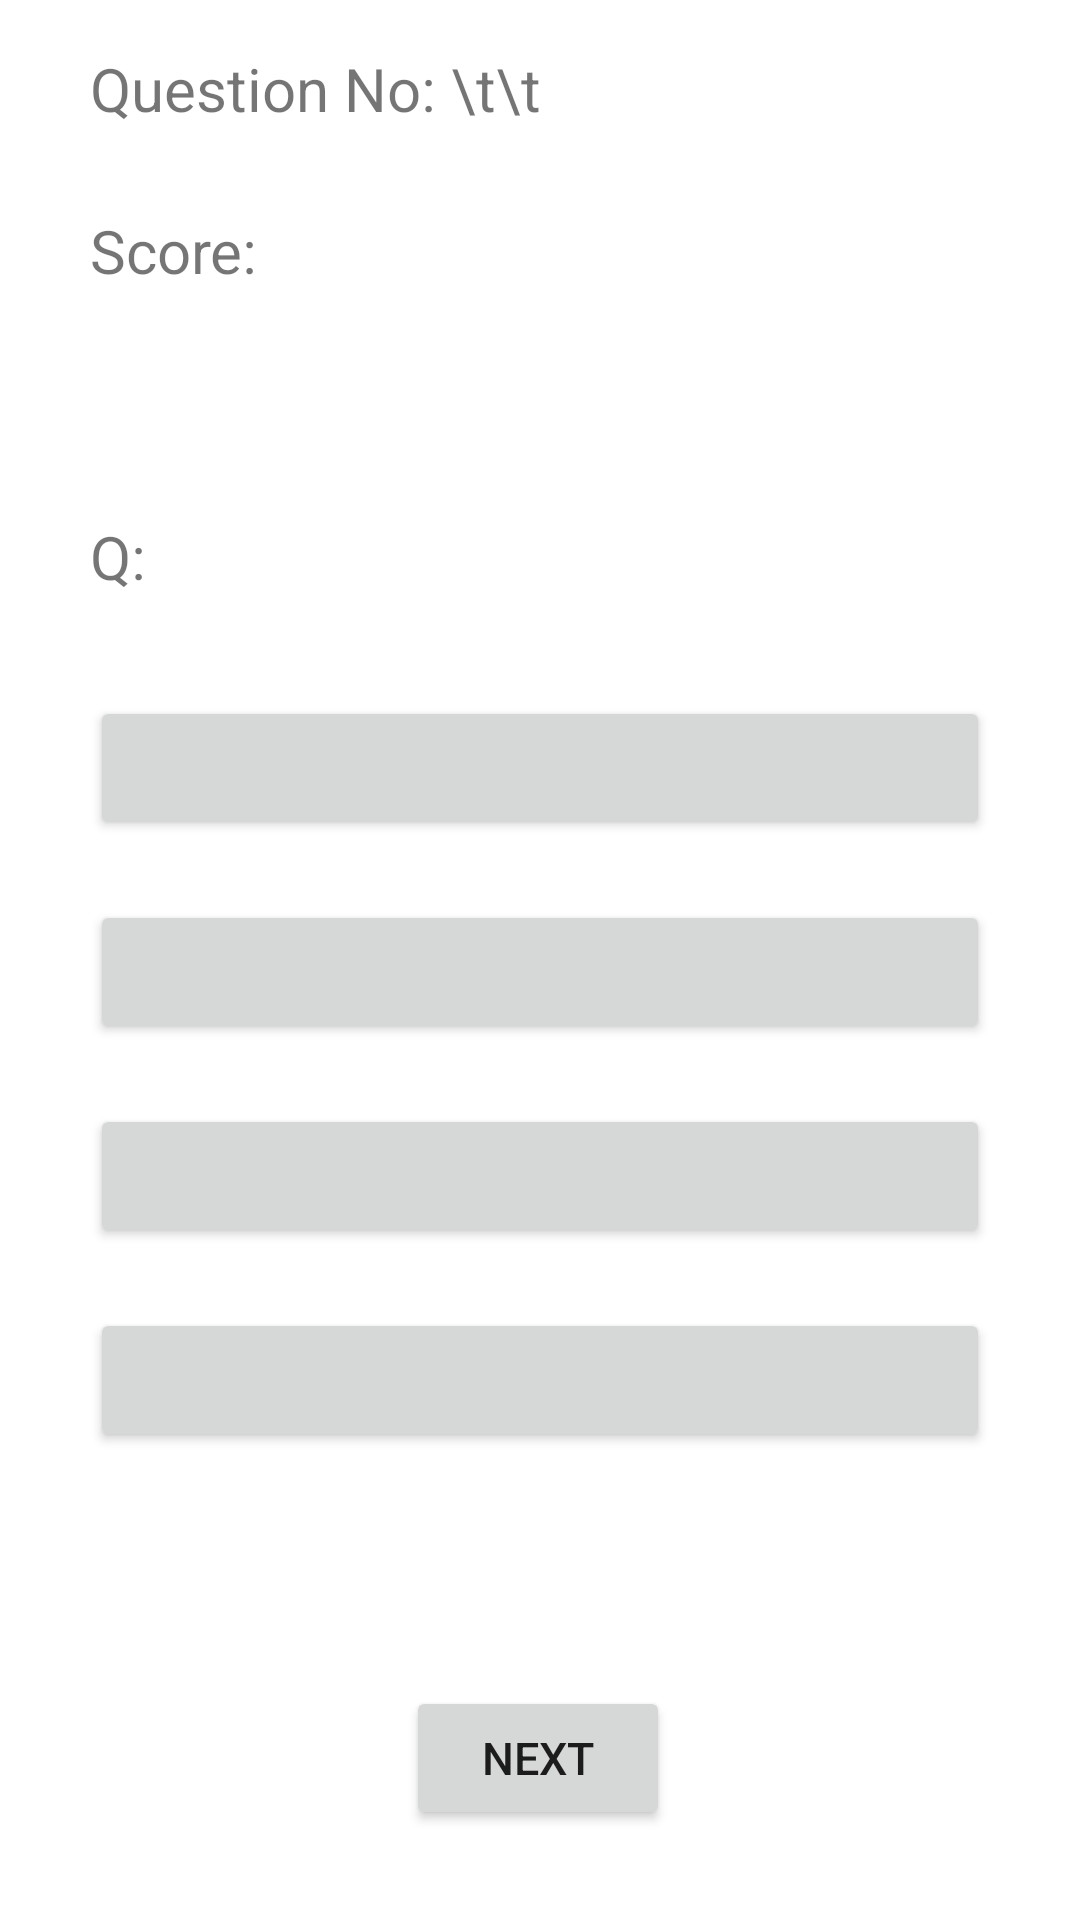

Layout XML and referenced resources for this Android screen:
<!-- AndroidManifest.xml: application theme Theme.Assignment02_QuizApp -->
<!-- res/layout/activity_main.xml -->
<?xml version="1.0" encoding="utf-8"?>
<androidx.constraintlayout.widget.ConstraintLayout xmlns:android="http://schemas.android.com/apk/res/android"
    xmlns:app="http://schemas.android.com/apk/res-auto"
    xmlns:tools="http://schemas.android.com/tools"
    android:layout_width="match_parent"
    android:layout_height="match_parent"
    android:visibility="visible"
    tools:context=".MainActivity">

    <TextView
        android:id="@+id/QNo"
        android:layout_width="match_parent"
        android:layout_height="wrap_content"
        android:layout_marginHorizontal="30dp"
        android:layout_marginTop="16dp"
        android:text="Question No: \t\t"
        android:textSize="20dp"
        app:layout_constraintEnd_toEndOf="parent"
        app:layout_constraintHorizontal_bias="1.0"
        app:layout_constraintStart_toStartOf="parent"
        app:layout_constraintTop_toTopOf="parent" />

    <TextView
        android:id="@+id/Score"
        android:layout_width="match_parent"
        android:layout_height="wrap_content"
        android:layout_marginHorizontal="30dp"
        android:layout_marginTop="70dp"
        android:text="Score: "
        android:textSize="20dp"
        app:layout_constraintEnd_toEndOf="parent"
        app:layout_constraintHorizontal_bias="0.202"
        app:layout_constraintStart_toStartOf="parent"
        app:layout_constraintTop_toTopOf="parent" />

    <TextView
        android:id="@+id/Question"
        android:layout_width="match_parent"
        android:layout_height="wrap_content"
        android:layout_marginHorizontal="30dp"
        android:layout_marginTop="156dp"
        android:text="Q: "
        android:textSize="20dp"
        app:layout_constraintEnd_toEndOf="parent"
        app:layout_constraintStart_toStartOf="parent"
        app:layout_constraintTop_toTopOf="@+id/QNo" />

    <Button
        android:id="@+id/OptA"
        android:layout_width="match_parent"
        android:layout_height="wrap_content"
        android:layout_marginHorizontal="30dp"
        android:layout_marginTop="232dp"
        android:textSize="15dp"
        app:layout_constraintEnd_toEndOf="@+id/OptB"
        app:layout_constraintHorizontal_bias="0.0"
        app:layout_constraintStart_toStartOf="@+id/OptB"
        app:layout_constraintTop_toTopOf="parent" />

    <Button
        android:id="@+id/OptB"
        android:layout_width="match_parent"
        android:layout_height="wrap_content"
        android:layout_marginHorizontal="30dp"
        android:layout_marginTop="68dp"
        android:textSize="15dp"
        app:layout_constraintEnd_toEndOf="@+id/OptC"
        app:layout_constraintHorizontal_bias="0.498"
        app:layout_constraintStart_toStartOf="@+id/OptC"
        app:layout_constraintTop_toTopOf="@+id/OptA" />

    <Button
        android:id="@+id/OptC"
        android:layout_width="match_parent"
        android:layout_height="wrap_content"
        android:layout_marginHorizontal="30dp"
        android:layout_marginTop="68dp"
        android:textSize="15dp"
        app:layout_constraintEnd_toEndOf="parent"
        app:layout_constraintStart_toStartOf="@+id/OptD"
        app:layout_constraintTop_toTopOf="@+id/OptB" />

    <Button
        android:id="@+id/OptD"
        android:layout_width="match_parent"
        android:layout_height="wrap_content"
        android:layout_marginHorizontal="30dp"
        android:layout_marginTop="88dp"
        android:textSize="15dp"
        app:layout_constraintEnd_toEndOf="parent"
        app:layout_constraintHorizontal_bias="1.0"
        app:layout_constraintStart_toStartOf="parent"
        app:layout_constraintTop_toBottomOf="@+id/OptB" />

    <TextView
        android:id="@+id/Remarks"
        android:layout_width="wrap_content"
        android:layout_height="wrap_content"
        android:layout_marginTop="20dp"
        android:layout_marginBottom="2dp"
        android:textSize="20dp"
        app:layout_constraintBottom_toBottomOf="parent"
        app:layout_constraintEnd_toEndOf="parent"
        app:layout_constraintStart_toStartOf="parent"
        app:layout_constraintTop_toBottomOf="@+id/OptD"
        app:layout_constraintVertical_bias="0.0" />

    <TextView
        android:id="@+id/CorrectAns"
        android:layout_width="wrap_content"
        android:layout_height="wrap_content"
        android:layout_marginTop="2dp"
        android:layout_marginBottom="108dp"
        android:textSize="18dp"
        app:layout_constraintBottom_toBottomOf="parent"
        app:layout_constraintEnd_toEndOf="parent"
        app:layout_constraintHorizontal_bias="0.5"
        app:layout_constraintStart_toStartOf="parent"
        app:layout_constraintTop_toTopOf="@+id/OptD"
        app:layout_constraintVertical_bias="0.838" />

    <Button
        android:id="@+id/nextBtn"
        android:layout_width="wrap_content"
        android:layout_height="wrap_content"
        android:layout_marginBottom="2dp"
        android:onClick="NextButton"
        android:text="Next"
        android:textSize="15dp"
        app:layout_constraintBottom_toBottomOf="parent"
        app:layout_constraintEnd_toEndOf="parent"
        app:layout_constraintHorizontal_bias="0.498"
        app:layout_constraintStart_toStartOf="parent"
        app:layout_constraintTop_toBottomOf="@+id/OptD"
        app:layout_constraintVertical_bias="0.736" />

</androidx.constraintlayout.widget.ConstraintLayout>
<!-- resources referenced by this layout -->
<resources>
  <style name="Theme.Assignment02_QuizApp" parent="Theme.MaterialComponents.DayNight.DarkActionBar">
          
          <item name="colorPrimary">@color/purple_500</item>
          <item name="colorPrimaryVariant">@color/purple_700</item>
          <item name="colorOnPrimary">@color/white</item>
          
          <item name="colorSecondary">@color/teal_200</item>
          <item name="colorSecondaryVariant">@color/teal_700</item>
          <item name="colorOnSecondary">@color/black</item>
          
          <item name="android:statusBarColor">?attr/colorPrimaryVariant</item>
          
      </style>
  <!-- not gathered from this repository: default colours our renderer supplied (Android Studio template values) -->
  <color name="purple_500">#FF6200EE</color>
  <color name="purple_700">#FF3700B3</color>
  <color name="teal_200">#FF03DAC5</color>
  <color name="teal_700">#FF018786</color>
  <color name="black">#FF000000</color>
  <color name="white">#FFFFFFFF</color>
</resources>
